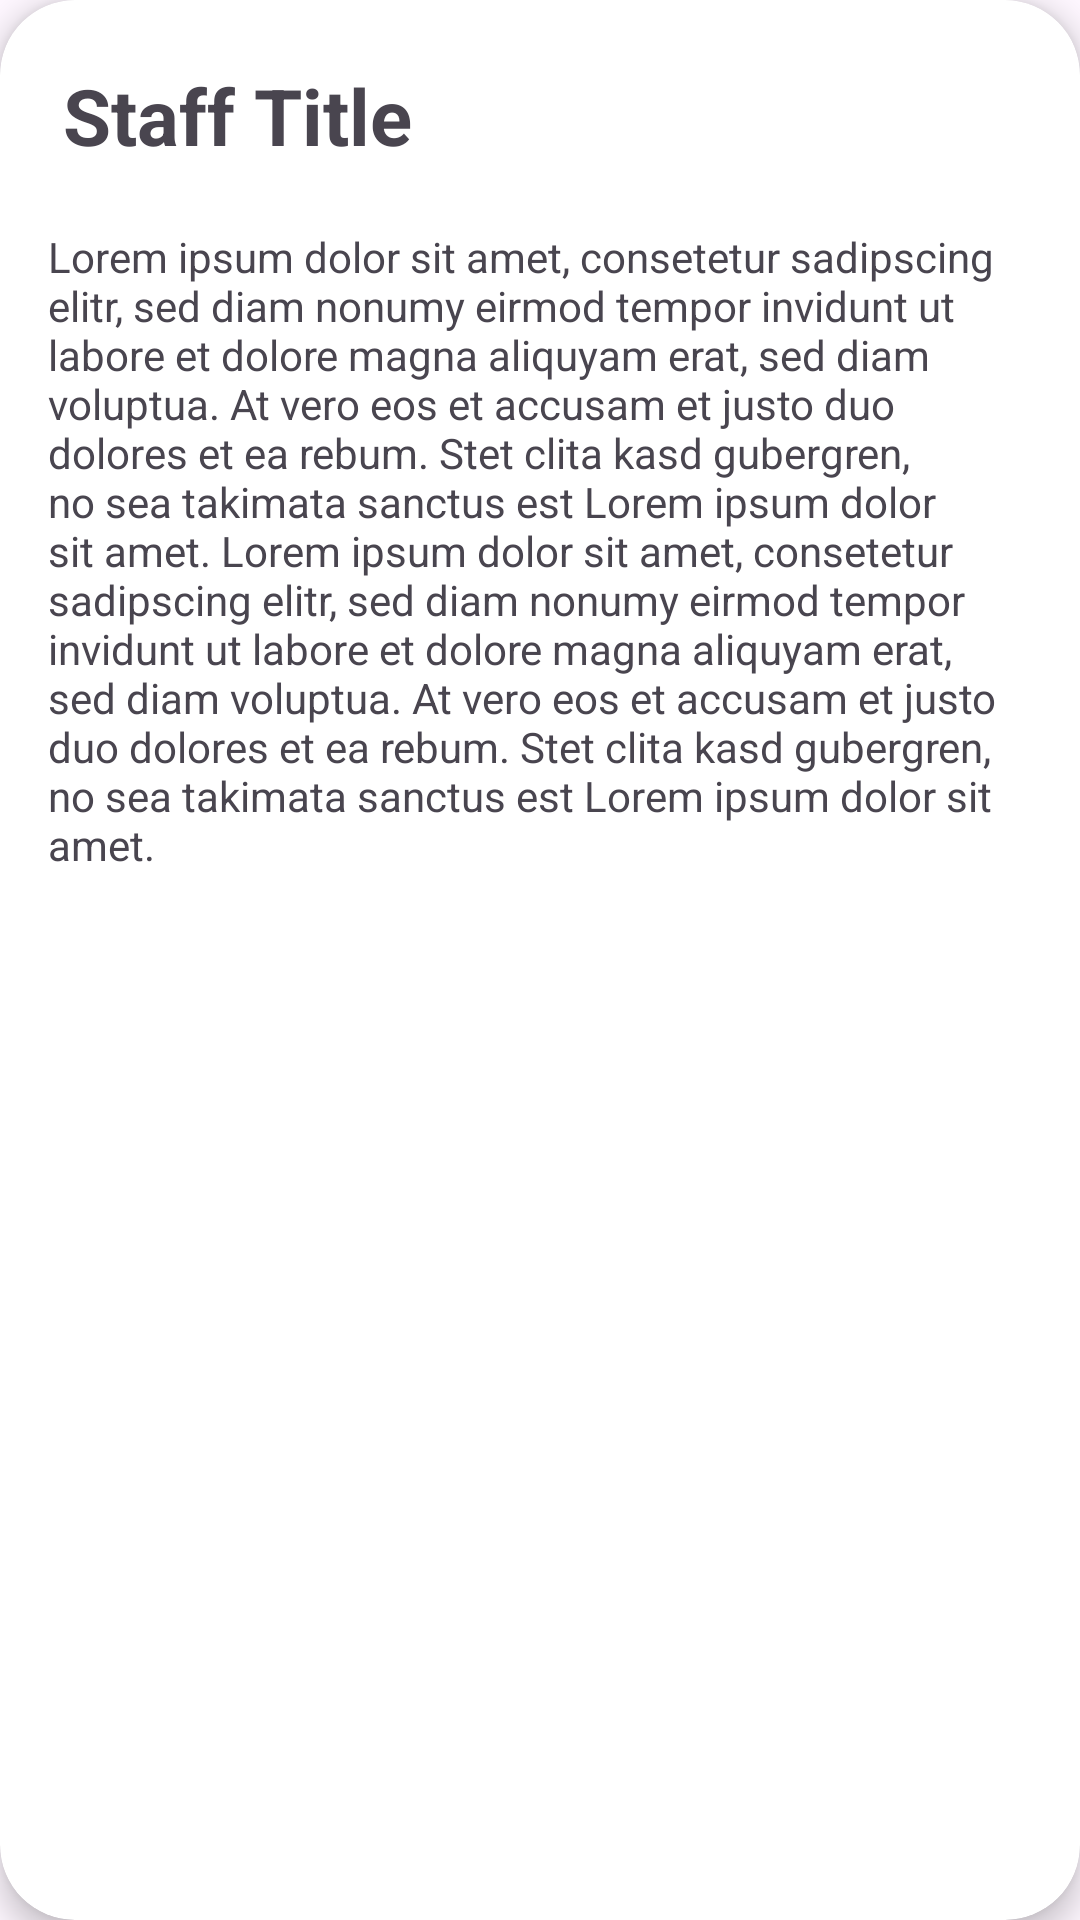

Android layout source for this screen:
<!-- AndroidManifest.xml: application theme Theme.HP_RecyclerView_Compose -->
<!-- res/layout/card_view_staff.xml -->
<?xml version="1.0" encoding="utf-8"?>
<androidx.cardview.widget.CardView
    xmlns:android="http://schemas.android.com/apk/res/android"
    xmlns:app="http://schemas.android.com/apk/res-auto"
    android:layout_width="match_parent"
    android:layout_height="150dp"
    android:layout_margin="10dp"
    app:cardElevation="6dp"
    app:cardBackgroundColor="@color/white"
    app:cardCornerRadius="25dp">

    <LinearLayout android:layout_width="match_parent"
        android:layout_height="wrap_content"
        android:orientation="vertical"
        android:padding="16dp">

        <LinearLayout
            android:layout_width="match_parent"
            android:layout_height="wrap_content"
            android:orientation="horizontal"
            android:padding="5dp">

            <TextView
                android:id="@+id/staff_title"
                android:layout_width="match_parent"
                android:layout_height="wrap_content"
                android:textSize="26sp"
                android:textStyle="bold"
                android:text="@string/staff_title"/>

            <ImageView
                android:id="@+id/house_icon_staff"
                android:layout_width="42dp"
                android:layout_height="42dp"
                android:contentDescription="@string/hogwarts_house_icon_description" />

        </LinearLayout>

        <TextView
            android:id="@+id/staff_description"
            android:layout_width="match_parent"
            android:layout_height="wrap_content"
            android:layout_marginTop="8dp"
            android:textSize="14sp"
            android:text="@string/staff_description"/>

    </LinearLayout>

</androidx.cardview.widget.CardView>
<!-- resources referenced by this layout -->
<resources>
  <string name="hogwarts_house_icon_description">Hogwarts House Icon</string>
  <string name="staff_description">Lorem ipsum dolor sit amet, consetetur sadipscing elitr, sed diam nonumy eirmod tempor invidunt ut labore et dolore magna aliquyam erat, sed diam voluptua. At vero eos et accusam et justo duo dolores et ea rebum. Stet clita kasd gubergren, no sea takimata sanctus est Lorem ipsum dolor sit amet. Lorem ipsum dolor sit amet, consetetur sadipscing elitr, sed diam nonumy eirmod tempor invidunt ut labore et dolore magna aliquyam erat, sed diam voluptua. At vero eos et accusam et justo duo dolores et ea rebum. Stet clita kasd gubergren, no sea takimata sanctus est Lorem ipsum dolor sit amet.</string>
  <string name="staff_title">Staff Title</string>
  <style name="Theme.HP_RecyclerView_Compose" parent="Base.Theme.HP_RecyclerView_Compose" />
  <style name="Base.Theme.HP_RecyclerView_Compose" parent="Theme.Material3.DayNight.NoActionBar">
          
          
      </style>
  <!-- not gathered from this repository: default colours our renderer supplied (Android Studio template values) -->
  <color name="white">#FFFFFFFF</color>
</resources>
